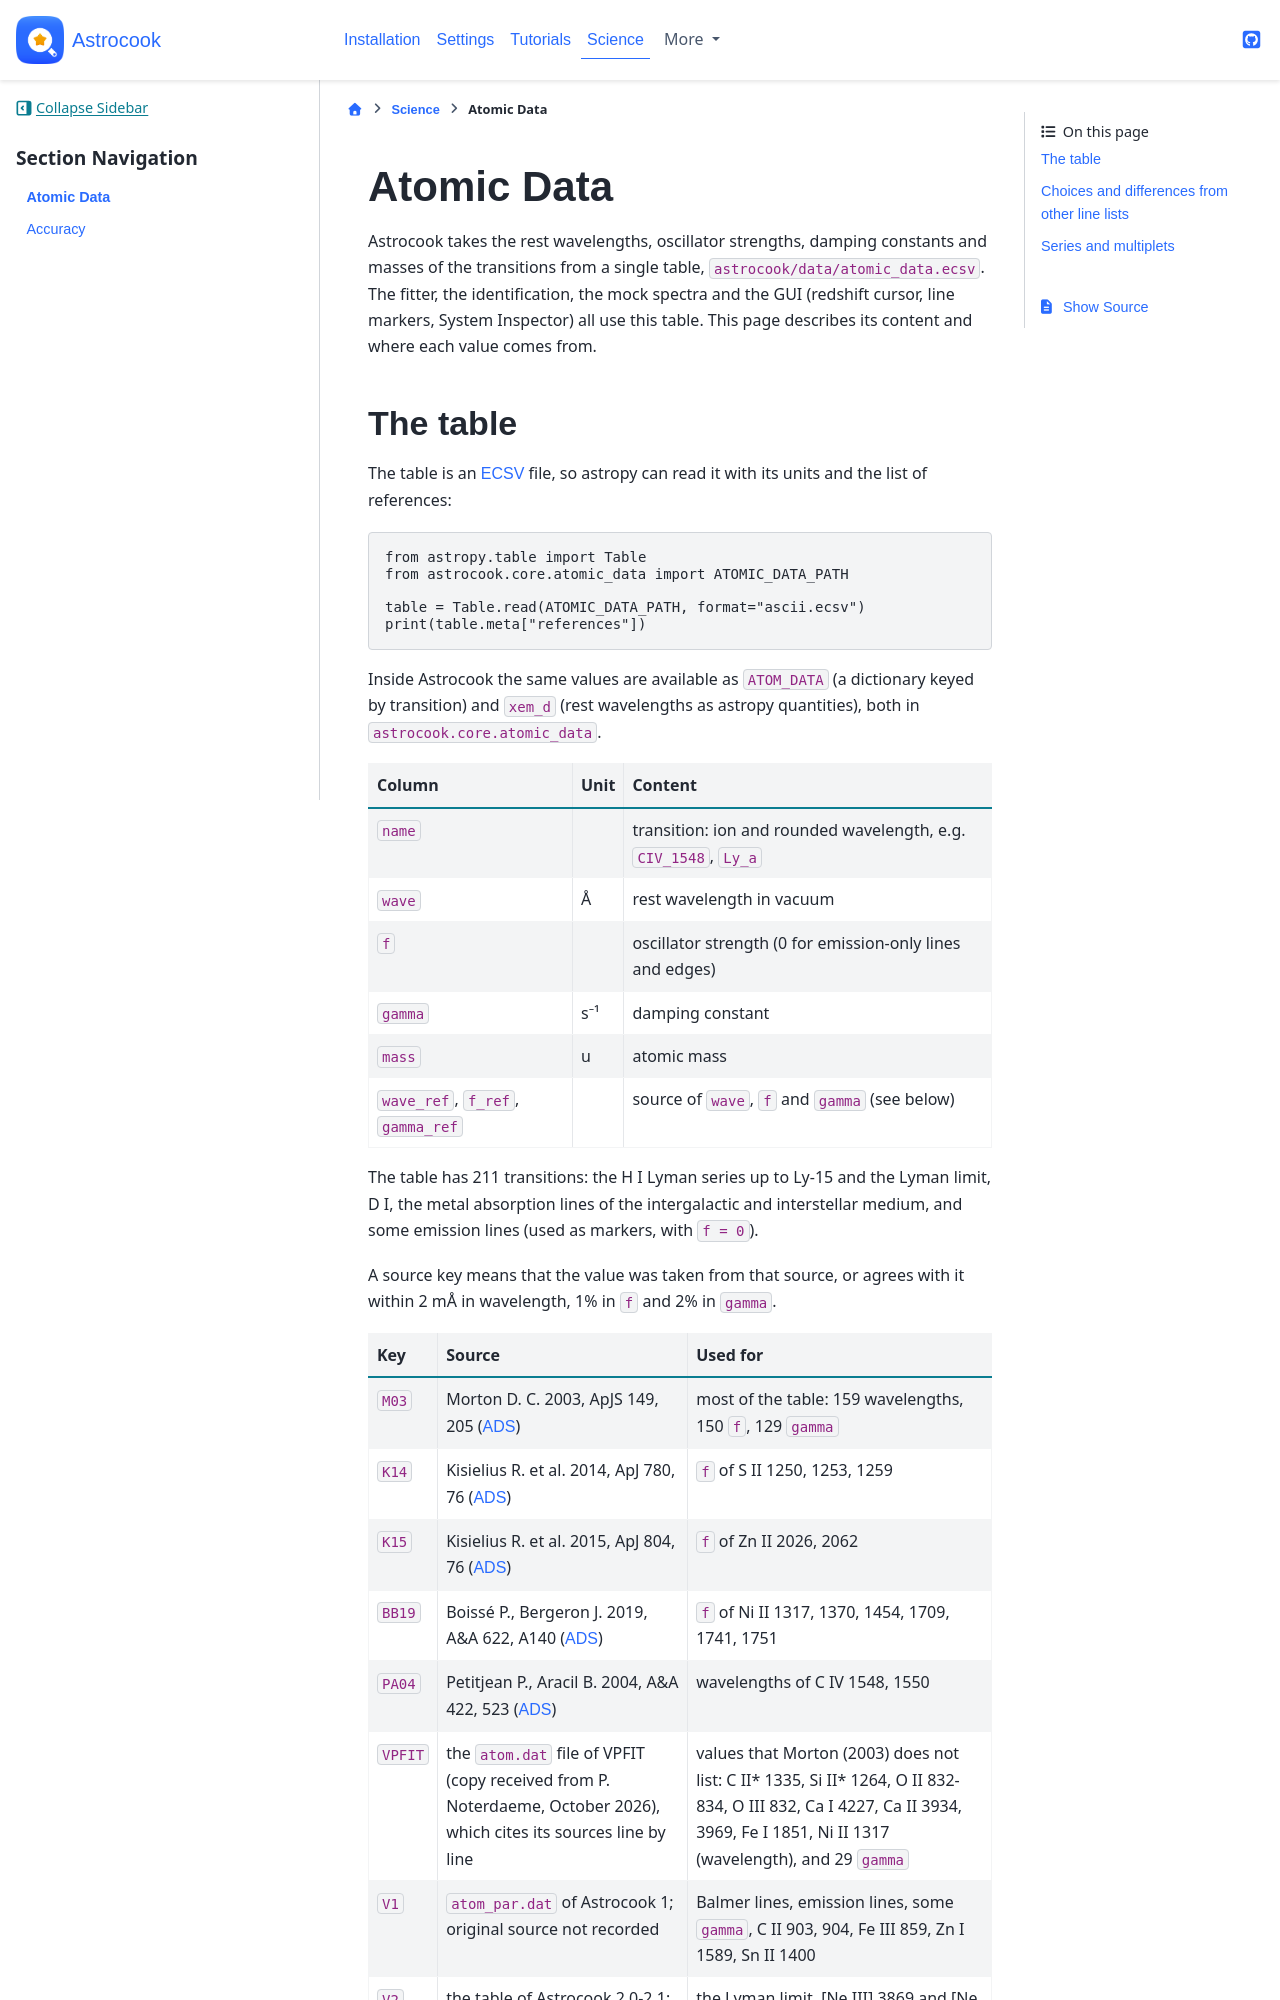

repository: DAS-OATs/astrocook · page: atomic_data.html · generator: jekyll

# Atomic Data

Astrocook takes the rest wavelengths, oscillator strengths, damping
constants and masses of the transitions from a single table,
`astrocook/data/atomic_data.ecsv`. The fitter, the identification, the
mock spectra and the GUI (redshift cursor, line markers, System Inspector)
all use this table. This page describes its content and where each value
comes from.

## The table

The table is an [ECSV](https://docs.astropy.org/en/stable/io/ascii/ecsv.html)
file, so astropy can read it with its units and the list of references:

```python
from astropy.table import Table
from astrocook.core.atomic_data import ATOMIC_DATA_PATH

table = Table.read(ATOMIC_DATA_PATH, format="ascii.ecsv")
print(table.meta["references"])
```

Inside Astrocook the same values are available as `ATOM_DATA` (a dictionary
keyed by transition) and `xem_d` (rest wavelengths as astropy quantities),
both in `astrocook.core.atomic_data`.

| Column | Unit | Content |
|---|---|---|
| `name` | | transition: ion and rounded wavelength, e.g. `CIV_1548`, `Ly_a` |
| `wave` | Å | rest wavelength in vacuum |
| `f` | | oscillator strength (0 for emission-only lines and edges) |
| `gamma` | s⁻¹ | damping constant |
| `mass` | u | atomic mass |
| `wave_ref`, `f_ref`, `gamma_ref` | | source of `wave`, `f` and `gamma` (see below) |

The table has 211 transitions: the H I Lyman series up to Ly-15 and the
Lyman limit, D I, the metal absorption lines of the intergalactic and
interstellar medium, and some emission lines (used as markers, with
`f = 0`).

A source key means that the value was taken from that source, or agrees
with it within 2 mÅ in wavelength, 1% in `f` and 2% in `gamma`.

| Key | Source | Used for |
|---|---|---|
| `M03` | Morton D. C. 2003, ApJS 149, 205 ([ADS](https://ui.adsabs.harvard.edu/abs/2003ApJS..149..205M)) | most of the table: 159 wavelengths, 150 `f`, 129 `gamma` |
| `K14` | Kisielius R. et al. 2014, ApJ 780, 76 ([ADS](https://ui.adsabs.harvard.edu/abs/2014ApJ...780...76K)) | `f` of S II 1250, 1253, 1259 |
| `K15` | Kisielius R. et al. 2015, ApJ 804, 76 ([ADS](https://ui.adsabs.harvard.edu/abs/2015ApJ...804...76K)) | `f` of Zn II 2026, 2062 |
| `BB19` | Boissé P., Bergeron J. 2019, A&A 622, A140 ([ADS](https://ui.adsabs.harvard.edu/abs/2019A&A...622A.140B)) | `f` of Ni II 1317, 1370, 1454, 1709, 1741, 1751 |
| `PA04` | Petitjean P., Aracil B. 2004, A&A 422, 523 ([ADS](https://ui.adsabs.harvard.edu/abs/2004A&A...422..523P)) | wavelengths of C IV 1548, 1550 |
| `VPFIT` | the `atom.dat` file of VPFIT (copy received from P. Noterdaeme, October 2026), which cites its sources line by line | values that Morton (2003) does not list: C II* 1335, Si II* 1264, O II 832-834, O III 832, Ca I 4227, Ca II 3934, 3969, Fe I 1851, Ni II 1317 (wavelength), and 29 `gamma` |
| `V1` | `atom_par.dat` of Astrocook 1; original source not recorded | Balmer lines, emission lines, some `gamma`, C II 903, 904, Fe III 859, Zn I 1589, Sn II 1400 |
| `V2` | the table of Astrocook 2.0-2.1; original source not recorded | the Lyman limit, [Ne III] 3869 and [Ne V] 3346 (vacuum wavelengths) |
| `-` | not applicable | values equal to 0 |

The masses are standard atomic weights, carried over from the earlier
tables without a recorded source.
